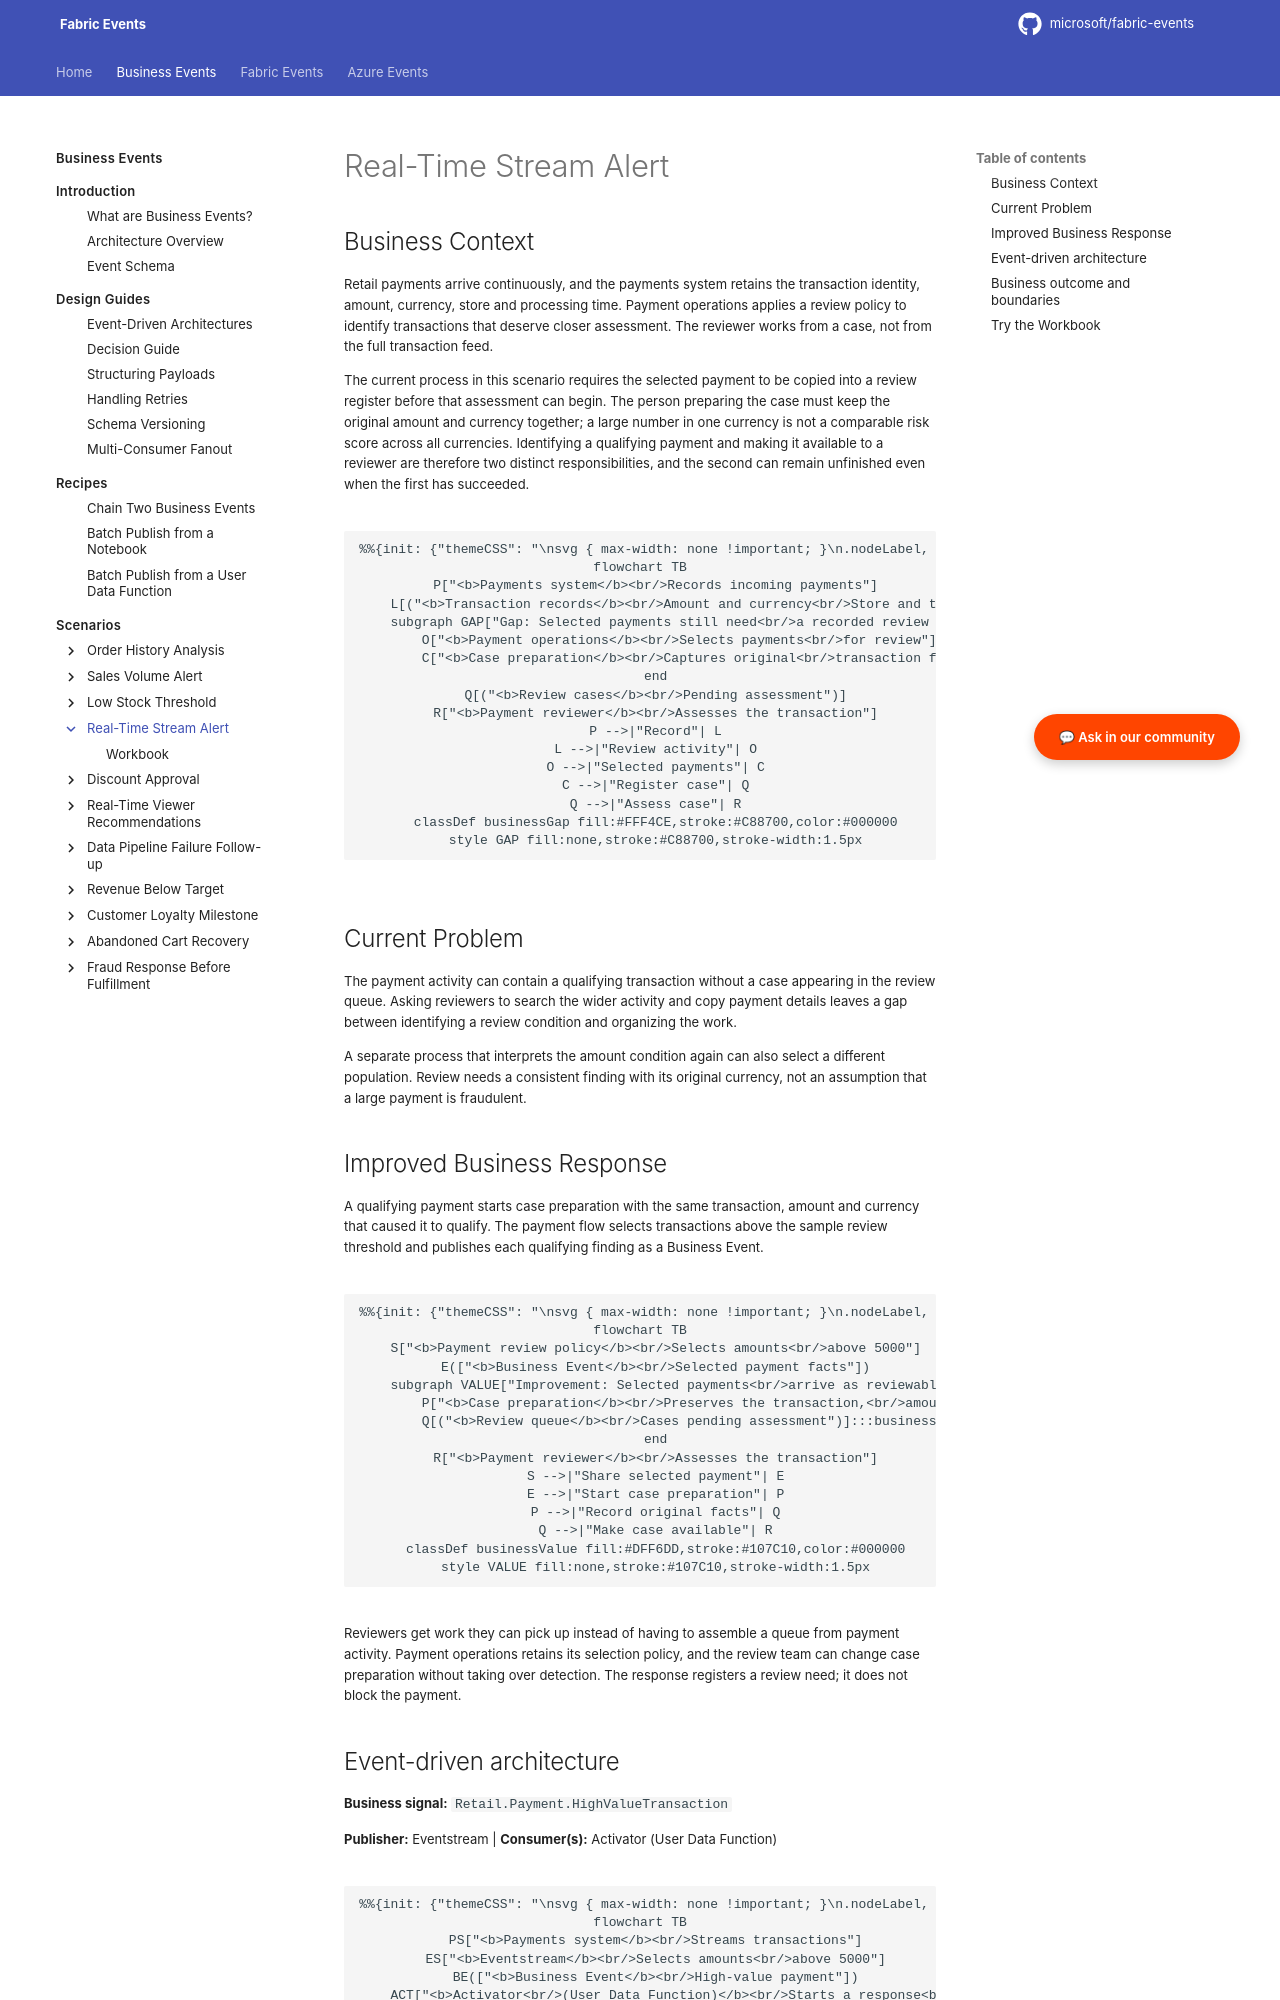

repository: microsoft/fabric-events · page: business-events/scenarios/real-time-stream-alert/index.html · generator: mkdocs

# Real-Time Stream Alert

## Business Context

Retail payments arrive continuously, and the payments system retains the transaction identity, amount, currency, store and processing time. Payment operations applies a review policy to identify transactions that deserve closer assessment. The reviewer works from a case, not from the full transaction feed.

The current process in this scenario requires the selected payment to be copied into a review register before that assessment can begin. The person preparing the case must keep the original amount and currency together; a large number in one currency is not a comparable risk score across all currencies. Identifying a qualifying payment and making it available to a reviewer are therefore two distinct responsibilities, and the second can remain unfinished even when the first has succeeded.

```mermaid
flowchart TB
    P["<b>Payments system</b><br/>Records incoming payments"]
    L[("<b>Transaction records</b><br/>Amount and currency<br/>Store and time")]
    subgraph GAP["Gap: Selected payments still need<br/>a recorded review case"]
        O["<b>Payment operations</b><br/>Selects payments<br/>for review"]:::businessGap
        C["<b>Case preparation</b><br/>Captures original<br/>transaction facts"]:::businessGap
    end
    Q[("<b>Review cases</b><br/>Pending assessment")]
    R["<b>Payment reviewer</b><br/>Assesses the transaction"]
    P -->|"Record"| L
    L -->|"Review activity"| O
    O -->|"Selected payments"| C
    C -->|"Register case"| Q
    Q -->|"Assess case"| R
    classDef businessGap fill:#FFF4CE,stroke:#C88700,color:#000000
    style GAP fill:none,stroke:#C88700,stroke-width:1.5px
```

## Current Problem

The payment activity can contain a qualifying transaction without a case appearing in the review queue. Asking reviewers to search the wider activity and copy payment details leaves a gap between identifying a review condition and organizing the work.

A separate process that interprets the amount condition again can also select a different population. Review needs a consistent finding with its original currency, not an assumption that a large payment is fraudulent.

<span id="why-business-events"></span>
<span id="business-value"></span>

## Improved Business Response {#business-events}

A qualifying payment starts case preparation with the same transaction, amount and currency that caused it to qualify. The payment flow selects transactions above the sample review threshold and publishes each qualifying finding as a Business Event.

```mermaid
flowchart TB
    S["<b>Payment review policy</b><br/>Selects amounts<br/>above 5000"]
    E(["<b>Business Event</b><br/>Selected payment facts"])
    subgraph VALUE["Improvement: Selected payments<br/>arrive as reviewable cases"]
        P["<b>Case preparation</b><br/>Preserves the transaction,<br/>amount and currency"]:::businessValue
        Q[("<b>Review queue</b><br/>Cases pending assessment")]:::businessValue
    end
    R["<b>Payment reviewer</b><br/>Assesses the transaction"]
    S -->|"Share selected payment"| E
    E -->|"Start case preparation"| P
    P -->|"Record original facts"| Q
    Q -->|"Make case available"| R
    classDef businessValue fill:#DFF6DD,stroke:#107C10,color:#000000
    style VALUE fill:none,stroke:#107C10,stroke-width:1.5px
```

Reviewers get work they can pick up instead of having to assemble a queue from payment activity. Payment operations retains its selection policy, and the review team can change case preparation without taking over detection. The response registers a review need; it does not block the payment.
